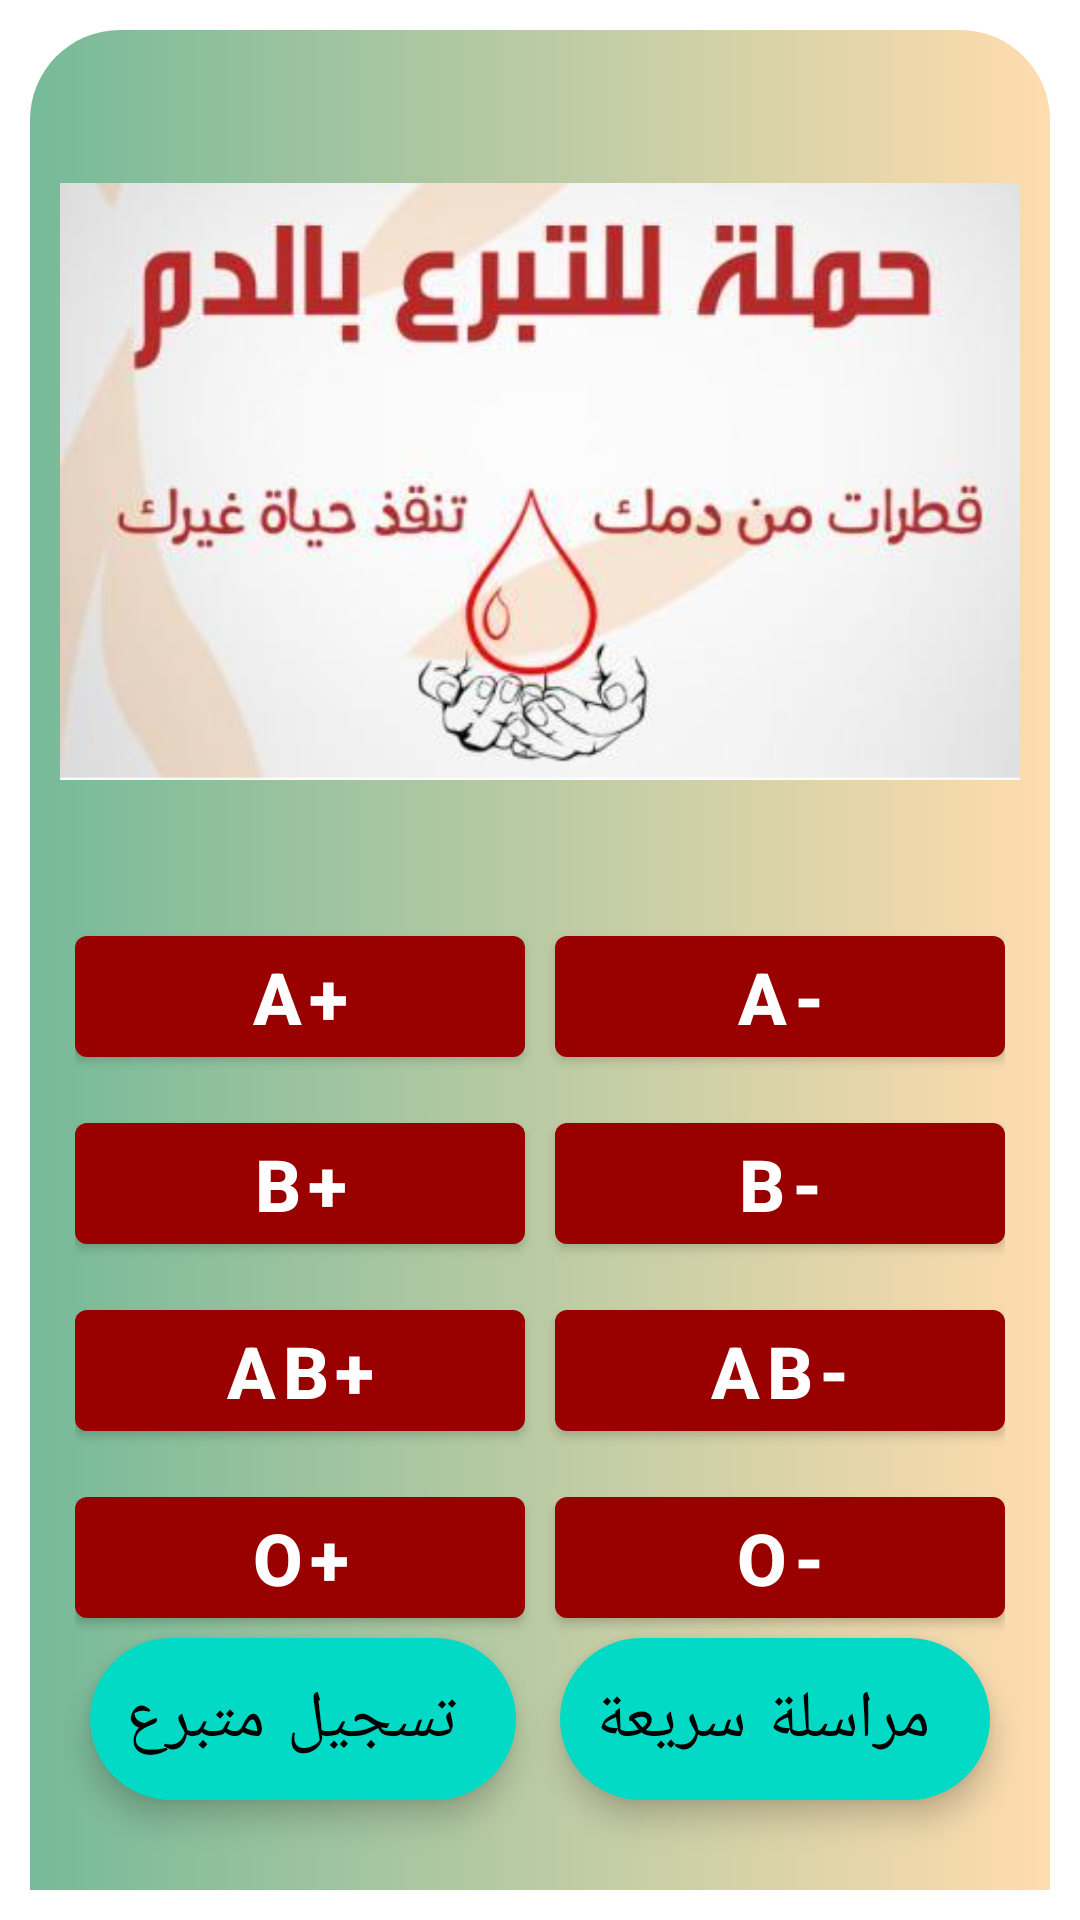

Reconstruct the res/layout file that produces this screen, plus the resources it refers to.
<!-- AndroidManifest.xml: application theme Theme.BloodTypes -->
<!-- res/layout/activity_type.xml -->
<?xml version="1.0" encoding="utf-8"?>
<androidx.constraintlayout.widget.ConstraintLayout xmlns:android="http://schemas.android.com/apk/res/android"
    xmlns:app="http://schemas.android.com/apk/res-auto"
    xmlns:tools="http://schemas.android.com/tools"
    android:layout_width="match_parent"
    android:layout_height="match_parent"
    android:padding="10dp"
    tools:context=".Activity.TypeActivity">


    <RelativeLayout
        android:layout_width="match_parent"
        android:layout_height="match_parent"
        android:background="@drawable/shapebackground"
        android:padding="10dp"
        tools:layout_editor_absoluteX="-7dp"
        tools:layout_editor_absoluteY="3dp">

        <ImageView
            android:id="@+id/image_view"
            android:layout_width="wrap_content"
            android:layout_height="wrap_content"
            android:src="@drawable/dontion" />

        <LinearLayout
            android:id="@+id/liner1"
            android:layout_width="match_parent"
            android:layout_height="wrap_content"
            android:layout_below="@+id/image_view"
            android:orientation="horizontal"
            android:padding="5dp">

            <com.google.android.material.button.MaterialButton
                android:id="@+id/Aplus"
                android:layout_width="wrap_content"
                android:layout_height="wrap_content"
                android:layout_marginEnd="5dp"
                android:layout_weight="1"
                android:text="A+"
                android:textSize="24sp"
                android:textStyle="bold" />

            <com.google.android.material.button.MaterialButton
                android:id="@+id/Aminus"
                android:layout_width="wrap_content"
                android:layout_height="wrap_content"
                android:layout_marginStart="5dp"
                android:layout_weight="1"
                android:text="A-"
                android:textSize="24sp"
                android:textStyle="bold" />
        </LinearLayout>

        <LinearLayout
            android:id="@+id/liner2"
            android:layout_width="match_parent"
            android:layout_height="wrap_content"
            android:layout_below="@+id/liner1"
            android:orientation="horizontal"
            android:padding="5dp">

            <com.google.android.material.button.MaterialButton
                android:id="@+id/Bplus"
                android:layout_width="wrap_content"
                android:layout_height="wrap_content"
                android:layout_marginEnd="5dp"
                android:layout_weight="1"
                android:text="B+"
                android:textSize="24sp"
                android:textStyle="bold" />

            <com.google.android.material.button.MaterialButton
                android:id="@+id/Bminus"
                android:layout_width="wrap_content"
                android:layout_height="wrap_content"
                android:layout_marginStart="5dp"
                android:layout_weight="1"
                android:text="B-"
                android:textSize="24sp"
                android:textStyle="bold" />
        </LinearLayout>

        <LinearLayout
            android:id="@+id/liner3"
            android:layout_width="match_parent"
            android:layout_height="wrap_content"
            android:layout_below="@+id/liner2"
            android:orientation="horizontal"
            android:padding="5dp">

            <com.google.android.material.button.MaterialButton
                android:id="@+id/ABpluse"
                android:layout_width="wrap_content"
                android:layout_height="wrap_content"
                android:layout_marginEnd="5dp"
                android:layout_weight="1"
                android:text="AB+"
                android:textSize="24sp"
                android:textStyle="bold" />

            <com.google.android.material.button.MaterialButton
                android:id="@+id/ABminuse"
                android:layout_width="wrap_content"
                android:layout_height="wrap_content"
                android:layout_marginStart="5dp"
                android:layout_weight="1"
                android:text="AB-"
                android:textSize="24sp"
                android:textStyle="bold" />
        </LinearLayout>

        <LinearLayout
            android:id="@+id/liner4"
            android:layout_width="match_parent"
            android:layout_height="wrap_content"
            android:layout_below="@+id/liner3"
            android:orientation="horizontal"
            android:padding="5dp">

            <com.google.android.material.button.MaterialButton
                android:id="@+id/Opluse"
                android:layout_width="wrap_content"
                android:layout_height="wrap_content"
                android:layout_marginEnd="5dp"
                android:layout_weight="1"
                android:text="O+"
                android:textSize="24sp"
                android:textStyle="bold" />

            <com.google.android.material.button.MaterialButton
                android:id="@+id/Ominuse"
                android:layout_width="wrap_content"
                android:layout_height="wrap_content"
                android:layout_marginStart="5dp"
                android:layout_weight="1"
                android:text="O-"
                android:textSize="24sp"
                android:textStyle="bold" />
        </LinearLayout>

        <com.google.android.material.floatingactionbutton.ExtendedFloatingActionButton
            android:id="@+id/msg"
            android:layout_width="wrap_content"
            android:layout_height="wrap_content"
            android:layout_alignParentEnd="true"
            android:layout_alignParentBottom="true"
            android:layout_marginEnd="10dp"
            android:layout_marginBottom="20dp"
            android:text="مراسلة سريعة"
            android:textSize="22sp" />

        <com.google.android.material.floatingactionbutton.ExtendedFloatingActionButton
            android:id="@+id/registerBtn"
            android:layout_width="wrap_content"
            android:layout_height="wrap_content"
            android:layout_alignParentStart="true"
            android:layout_alignParentBottom="true"
            android:layout_marginStart="10dp"
            android:layout_marginBottom="20dp"
            android:text="تسجيل متبرع"
            android:textSize="22sp" />

    </RelativeLayout>

</androidx.constraintlayout.widget.ConstraintLayout>
<!-- resources referenced by this layout -->
<resources>
  <!-- drawable dontion: jpg bitmap (drawable, 15148 bytes) -->
  <!-- drawable shapebackground (drawable) -->
  <?xml version="1.0" encoding="utf-8"?>
  <layer-list
      xmlns:android="http://schemas.android.com/apk/res/android">
  
      <item>
          <shape
              android:shape="rectangle">
              <corners
                  android:topLeftRadius="30dp"
                  android:topRightRadius="30dp"/>
              <gradient
                  android:startColor="@color/start"
                  android:endColor="@color/end"/>
          </shape>
  
      </item>
  </layer-list>
  <style name="Theme.BloodTypes" parent="Theme.MaterialComponents.Light.DarkActionBar">
          
          <item name="colorPrimary">@color/purple_500</item>
          <item name="colorPrimaryVariant">@color/purple_700</item>
          <item name="colorOnPrimary">@color/white</item>
          
          <item name="colorSecondary">@color/teal_200</item>
          <item name="colorSecondaryVariant">@color/teal_700</item>
          <item name="colorOnSecondary">@color/black</item>
          
  
          <item name="android:forceDarkAllowed" tools:targetApi="q">false</item>
  
          <item name="android:statusBarColor" tools:targetApi="l">?attr/colorPrimaryVariant</item>
          
      </style>
  <color name="start">#76BA99</color>
  <color name="end">#FFDCAE</color>
  <color name="purple_500">#990000</color>
  <color name="purple_700">#990000</color>
  <color name="white">#FFFFFFFF</color>
  <color name="teal_200">#FF03DAC5</color>
  <color name="teal_700">#FF018786</color>
  <color name="black">#FF000000</color>
</resources>
